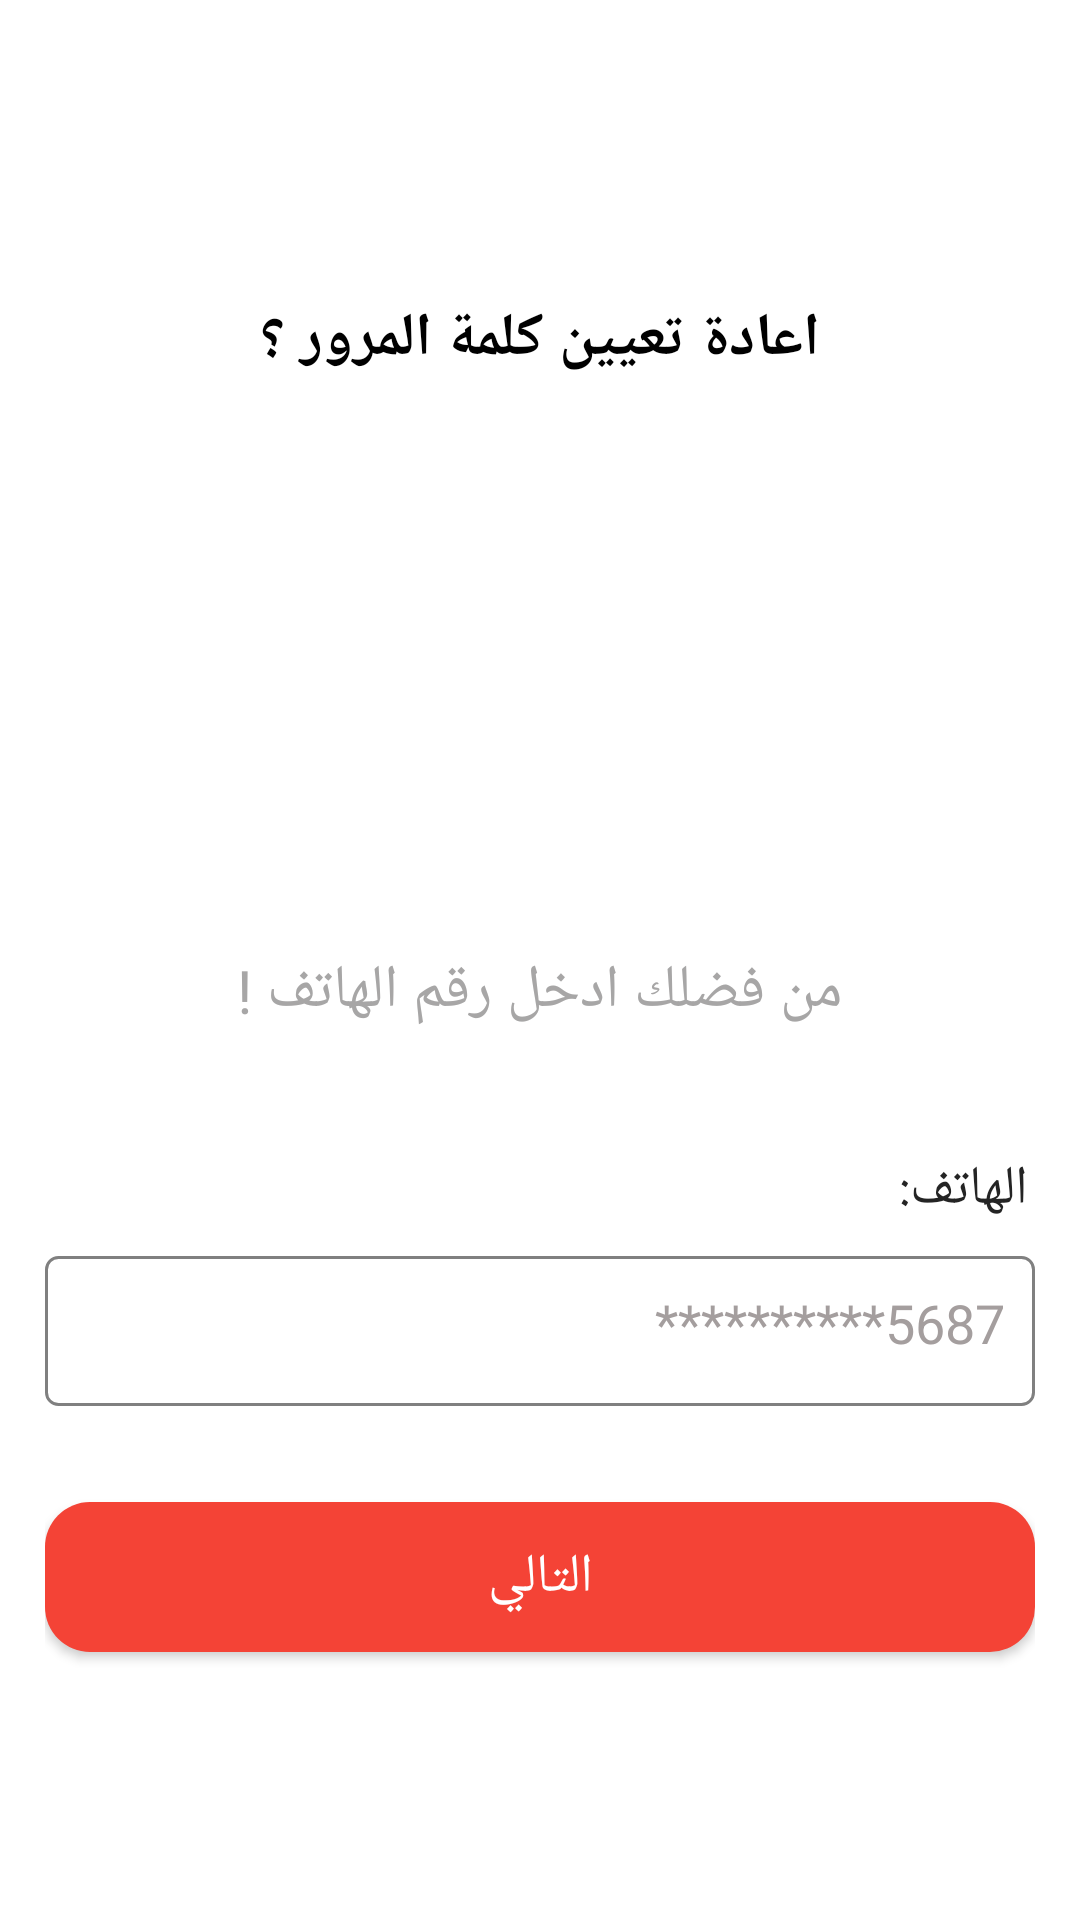

The Android layout XML behind this screen, and the referenced resources:
<!-- AndroidManifest.xml: application theme Theme.AppCompat -->
<!-- res/layout/activity_restart_password.xml -->
<LinearLayout xmlns:android="http://schemas.android.com/apk/res/android"
    xmlns:app="http://schemas.android.com/apk/res-auto"
    xmlns:tools="http://schemas.android.com/tools"
    android:id="@+id/restartPassword"
    android:layout_width="match_parent"
    android:layout_height="match_parent"
    android:gravity="center"
    android:layoutDirection="rtl"
    android:orientation="vertical"
    android:padding="15dp"
    android:background="@color/white"
    >

    <TextView
        android:layout_width="wrap_content"
        android:layout_height="wrap_content"
        android:layout_marginTop="10dp"
        android:layout_marginBottom="30dp"
        android:text="@string/restart_pass_title"
        android:textColor="@color/black"
        android:textSize="20sp"
        android:textStyle="bold" />

    <ImageView
        android:layout_width="150dp"
        android:layout_height="150dp"
        android:contentDescription="@string/todo"
        android:src="@drawable/restart_password_image" />

    <TextView
        android:layout_width="wrap_content"
        android:layout_height="wrap_content"
        android:layout_marginTop="10dp"
        android:layout_marginBottom="30dp"
        android:text="@string/enter_password"
        android:textColor="#A7A6A6"
        android:textSize="20sp" />

    <TextView
        android:layout_width="382dp"
        android:layout_height="wrap_content"
        android:layout_marginTop="10dp"
        android:gravity="fill_horizontal"
        android:text="@string/phone_number"
        android:textColor="#242424"
        android:textSize="18sp" />

    <EditText
        android:id="@+id/phone"
        android:layout_width="match_parent"
        android:layout_height="50dp"
        android:layout_marginTop="10dp"
        android:autofillHints=""
        android:background="@drawable/border"
        android:gravity="right"
        android:textColor="#000"
        android:hint="@string/hint_phone"
        android:inputType="phone"
        android:padding="10dp"
        android:textColorHint="#A49E9E"
        tools:ignore="TextFields" />

    <Button
        android:id="@+id/reset"
        android:layout_width="match_parent"
        android:layout_height="50dp"
        android:layout_marginTop="32dp"
        android:background="@drawable/button_shape"
        android:text="@string/next"
        android:textColor="#ffffff"
        android:textSize="18sp" />
</LinearLayout>
<!-- resources referenced by this layout -->
<resources>
  <!-- drawable border (drawable) -->
  <?xml version="1.0" encoding="utf-8"?>
  <shape xmlns:android="http://schemas.android.com/apk/res/android"
      android:shape="rectangle">
      <stroke
          android:width="1dp"  android:color="#808080" /> <corners android:radius="4dp" /> </shape>
  <!-- drawable button_shape (drawable) -->
  <?xml version="1.0" encoding="utf-8"?>
  <shape xmlns:android="http://schemas.android.com/apk/res/android"
      android:shape="rectangle">
      <solid android:color="#F44336" />
      <corners android:radius="15dp" />
  </shape>
  <string name="enter_password">من فضلك ادخل رقم الهاتف !</string>
  <string name="hint_phone">**********5687</string>
  <string name="next">التالي</string>
  <string name="phone_number">رقم الهاتف:</string>
  <string name="restart_pass_title">اعادة تعيين كلمة المرور ؟</string>
  <string name="todo">TODO</string>
  <!-- not gathered from this repository: default colours our renderer supplied (Android Studio template values) -->
  <color name="black">#FF000000</color>
  <color name="white">#FFFFFFFF</color>
</resources>
